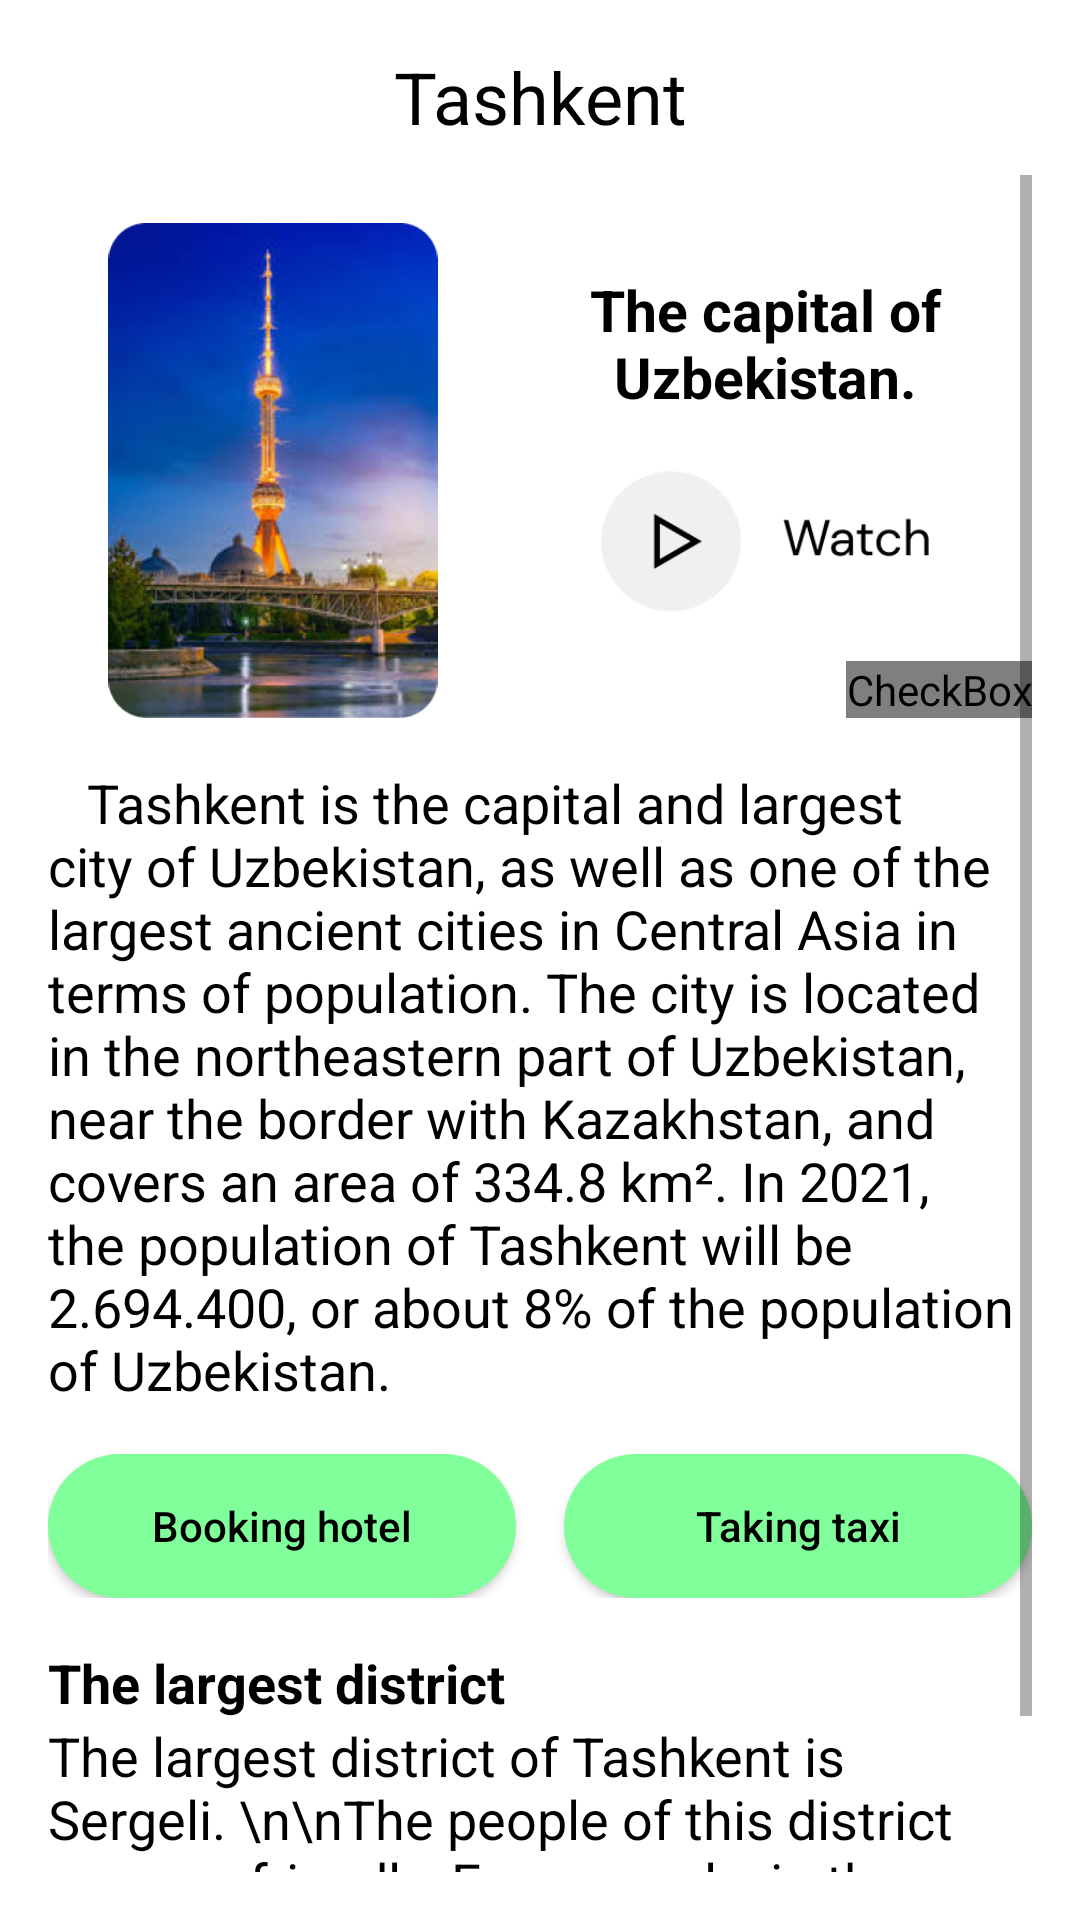

Layout XML and referenced resources for this Android screen:
<!-- AndroidManifest.xml: application theme Theme.Traveluz -->
<!-- res/layout/activity_tashkent.xml -->
<?xml version="1.0" encoding="utf-8"?>
<LinearLayout
    xmlns:android="http://schemas.android.com/apk/res/android"
    xmlns:tools="http://schemas.android.com/tools"
    android:layout_width="match_parent"
    android:layout_height="wrap_content"
    android:orientation="vertical"
    android:padding="16dp"
    tools:context="com.example.traveluz.malumotlar.Tashkent">

    <LinearLayout
        android:paddingBottom="10dp"
    android:layout_width="match_parent"
    android:layout_height="wrap_content"
    android:orientation="horizontal">

    <ImageView
        android:onClick="backToHome"
        android:layout_width="wrap_content"
        android:layout_height="match_parent"
        android:src="@drawable/ic_baseline_arrow_back_ios_new_24"/>

    <TextView
        android:layout_weight="1"
        android:text="Tashkent"
        android:textSize="24sp"
        android:gravity="center"
        android:layout_width="0dp"
        android:textColor="@color/black"
        android:layout_height="wrap_content"/>
</LinearLayout>
    <ScrollView
        android:layout_width="match_parent"
        android:layout_height="match_parent">
        <LinearLayout
            android:layout_width="match_parent"
            android:layout_height="match_parent"
            android:orientation="vertical">


    <LinearLayout
        android:layout_marginTop="16dp"
        android:layout_width="match_parent"
        android:layout_height="wrap_content"
        android:orientation="horizontal">

        <ImageView
            android:layout_width="150dp"
            android:src="@drawable/tashkent"
            android:layout_height="match_parent"/>


        <LinearLayout

            android:layout_width="0dp"
            android:layout_weight="1"
            android:layout_height="wrap_content"
            android:orientation="vertical">

            <TextView
                android:textStyle="bold"
                android:layout_width="match_parent"
                android:layout_height="wrap_content"
                android:text="The capital of Uzbekistan."
                android:textSize="19sp"
                android:layout_marginTop="16dp"
                android:textColor="@color/black"
                android:textAlignment="center"
                android:gravity="center"
                android:layout_gravity="center"/>

            <ImageView
                android:onClick="watch"
                android:layout_width="match_parent"
                android:layout_height="50dp"
                android:layout_marginTop="16dp"
                android:src="@drawable/watch"/>

            <CheckBox
                android:onClick="checkBoxClicked"
                android:id="@+id/like_chb_tashkent"
                android:layout_width="wrap_content"
                android:layout_height="wrap_content"
                android:layout_marginTop="16dp"
                android:layout_gravity="end"
                android:button="@drawable/liked_chechbox"/>

        </LinearLayout>


    </LinearLayout>

    <TextView
        android:layout_width="match_parent"
        android:layout_height="wrap_content"
        android:text="   Tashkent is the capital and largest city of Uzbekistan, as well as one of the largest ancient cities in Central Asia in terms of population. The city is located in the northeastern part of Uzbekistan, near the border with Kazakhstan, and covers an area of 334.8 km². In 2021, the population of Tashkent will be 2.694.400, or about 8% of the population of Uzbekistan."
        android:textSize="18sp"
        android:textColor="@color/black"
        android:layout_marginTop="16dp"/>

    <LinearLayout
        android:layout_width="match_parent"
        android:layout_height="wrap_content"
        android:orientation="horizontal"
        android:layout_marginTop="16dp">

        <Button
            android:onClick="booking"
            android:layout_width="0dp"
            android:layout_height="wrap_content"
            android:background="@drawable/background1"
            android:layout_weight="1"
            android:textColor="@color/black"
            android:textAllCaps="false"
            android:text="Booking hotel"/>

        <View
            android:layout_width="16dp"
            android:layout_height="0dp"/>

        <Button
            android:onClick="yandex"
            android:layout_width="0dp"
            android:layout_height="wrap_content"
            android:layout_weight="1"
            android:text="Taking taxi"
            android:textColor="@color/black"
            android:textAllCaps="false"
            android:background="@drawable/background1"/>

    </LinearLayout>


    <TextView
        android:layout_width="wrap_content"
        android:layout_height="wrap_content"
        android:text="The largest district"
        android:layout_marginTop="16dp"
        android:textSize="18sp"
        android:textStyle="bold"
        android:textColor="@color/black"/>

    <TextView
        android:layout_width="match_parent"
        android:layout_height="wrap_content"
        android:text="The largest district of Tashkent is Sergeli. \n\nThe people of this district are very friendly. For example, in the Uzbek segment of Facebook, there are several groups dedicated to the district."
        android:textSize="18sp"
        android:textColor="@color/black"/>

</LinearLayout>
</ScrollView>
</LinearLayout>
<!-- resources referenced by this layout -->
<resources>
  <color name="black">#FF000000</color>
  <!-- drawable background1 (drawable) -->
  <?xml version="1.0" encoding="utf-8"?>
  <selector xmlns:android="http://schemas.android.com/apk/res/android">
  
      <item>
  
          <shape
              android:shape="rectangle">
  
              <solid
                  android:color="#80FF9B">
  
              </solid>
  
              <corners android:radius="50dp"/>
  
          </shape>
  
  
  
      </item>
  
  </selector>
  <!-- drawable liked_chechbox (drawable) -->
  <?xml version="1.0" encoding="utf-8"?>
  <selector xmlns:android="http://schemas.android.com/apk/res/android">
  
  
  
  
  
  
  
      
  
      <item android:state_checked="true"
          android:drawable="@drawable/ic_baseline_favorite_border_242"/>
  
      <item android:state_checked="false"
          android:drawable="@drawable/ic_baseline_favorite_border_24" />
  </selector>
  <!-- drawable tashkent: png bitmap (drawable, 183665 bytes) -->
  <!-- drawable watch: png bitmap (drawable, 4154 bytes) -->
  <style name="Theme.Traveluz" parent="Theme.MaterialComponents.DayNight.NoActionBar">
          
          <item name="colorPrimary">@color/asosiy</item>
          <item name="colorPrimaryVariant">@color/white</item>
          <item name="colorOnPrimary">@color/white</item>
          
          <item name="colorSecondary">@color/teal_200</item>
          <item name="colorSecondaryVariant">@color/teal_700</item>
          <item name="colorOnSecondary">@color/black</item>
          
          <item name="android:statusBarColor" tools:targetApi="l">?attr/colorPrimaryVariant</item>
          
      </style>
  <color name="asosiy">#80FF9B</color>
  <color name="white">#FFFFFFFF</color>
  <color name="teal_200">#FF03DAC5</color>
  <color name="teal_700">#FF018786</color>
</resources>
